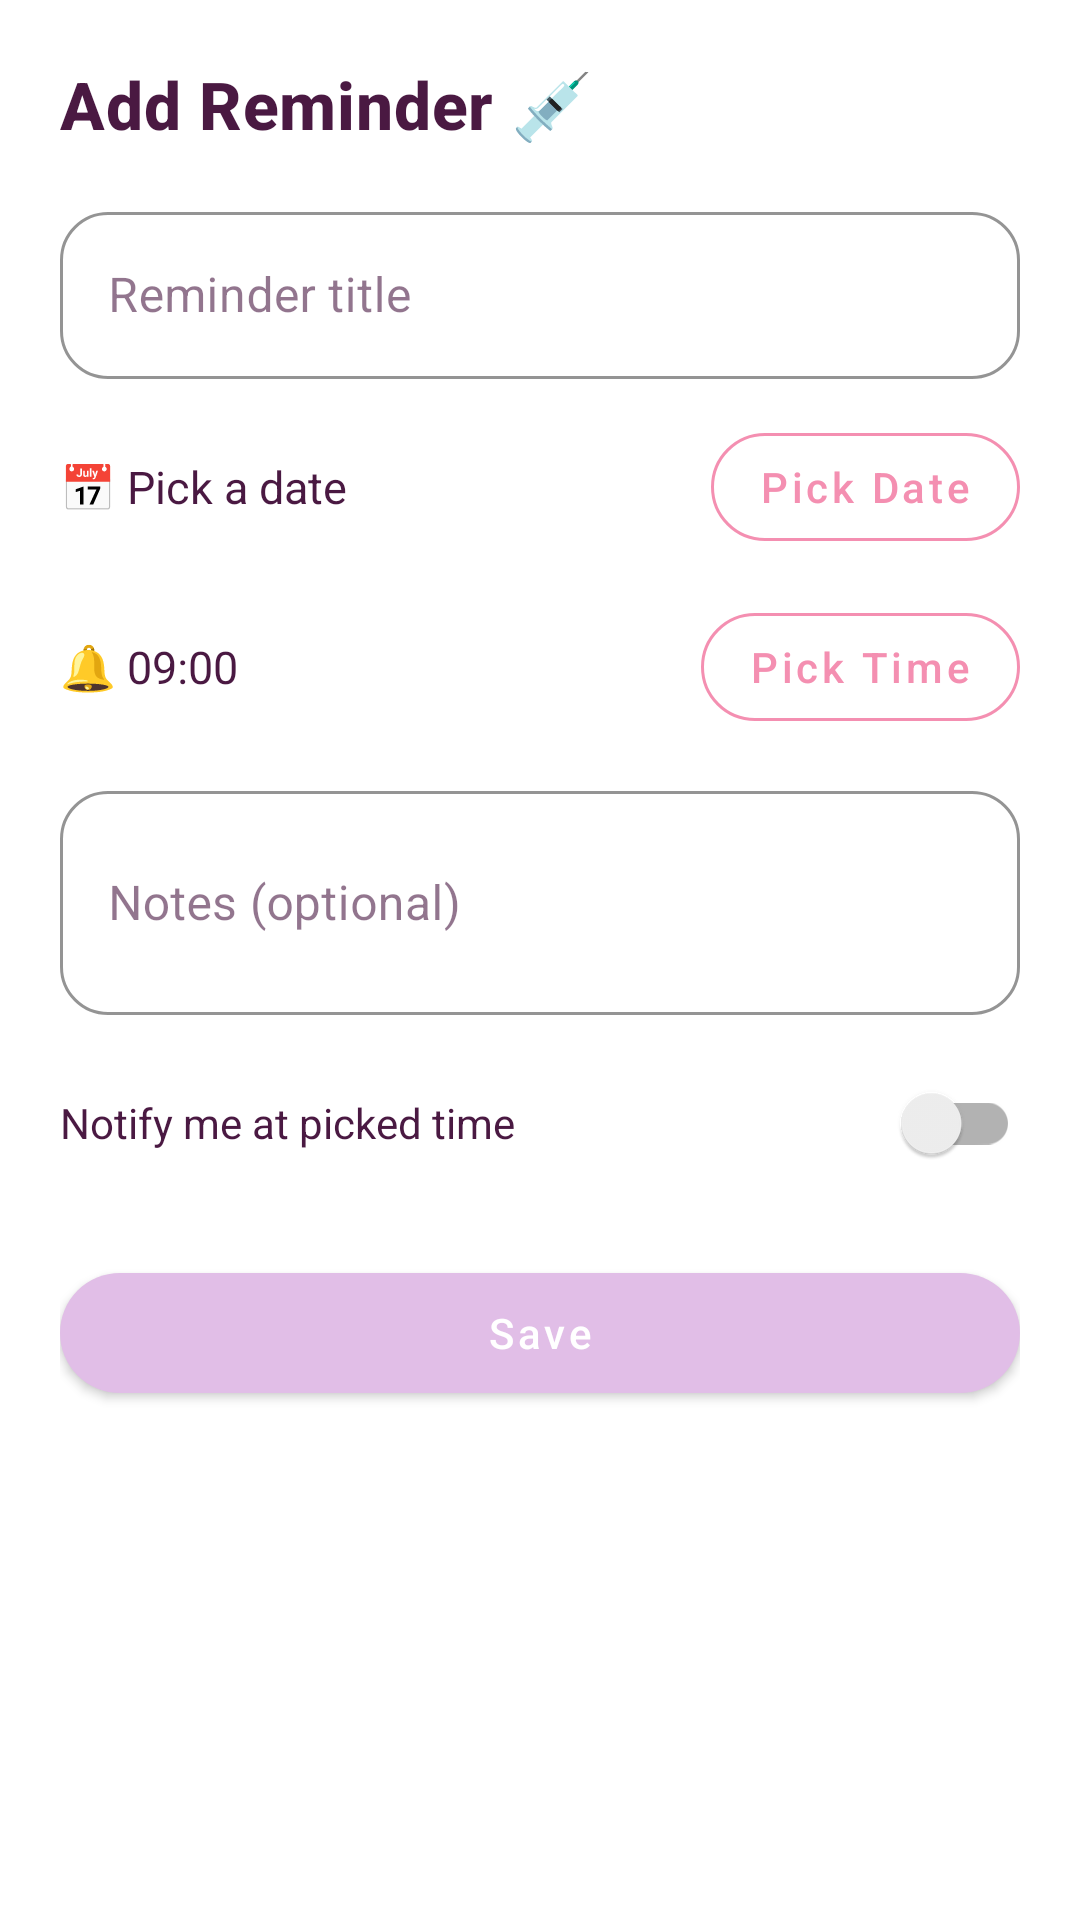

Reconstruct the res/layout file that produces this screen, plus the resources it refers to.
<!-- AndroidManifest.xml: application theme Theme.CatCare -->
<!-- res/layout/sheet_add_reminder.xml -->
<?xml version="1.0" encoding="utf-8"?>
<LinearLayout
    xmlns:android="http://schemas.android.com/apk/res/android"
    xmlns:app="http://schemas.android.com/apk/res-auto"
    android:layout_width="match_parent"
    android:layout_height="wrap_content"
    android:orientation="vertical"
    android:padding="20dp"
    android:background="@color/bg_card">

    <TextView
        android:layout_width="wrap_content"
        android:layout_height="wrap_content"
        android:text="Add Reminder 💉"
        style="@style/TextAppearance.CatCare.Title"
        android:layout_marginBottom="16dp" />

    
    <com.google.android.material.textfield.TextInputLayout
        android:layout_width="match_parent"
        android:layout_height="wrap_content"
        android:hint="@string/reminder_title_hint"
        android:layout_marginBottom="12dp"
        style="@style/Widget.CatCare.TextInput">
        <com.google.android.material.textfield.TextInputEditText
            android:id="@+id/et_reminder_title"
            android:layout_width="match_parent"
            android:layout_height="wrap_content"
            android:textColor="@color/text_primary"
            android:inputType="textCapSentences" />
    </com.google.android.material.textfield.TextInputLayout>

    
    <LinearLayout
        android:layout_width="match_parent"
        android:layout_height="wrap_content"
        android:orientation="horizontal"
        android:gravity="center_vertical"
        android:layout_marginBottom="12dp">

        <TextView
            android:id="@+id/tv_selected_date"
            android:layout_width="0dp"
            android:layout_height="wrap_content"
            android:layout_weight="1"
            android:textSize="15sp"
            android:textColor="@color/text_primary"
            android:text="📅 Pick a date" />

        <com.google.android.material.button.MaterialButton
            android:id="@+id/btn_pick_date"
            android:layout_width="wrap_content"
            android:layout_height="wrap_content"
            android:text="Pick Date"
            style="@style/Widget.CatCare.Button.Outline" />

    </LinearLayout>

    
    <LinearLayout
        android:layout_width="match_parent"
        android:layout_height="wrap_content"
        android:orientation="horizontal"
        android:gravity="center_vertical"
        android:layout_marginBottom="12dp">

        <TextView
            android:id="@+id/tv_reminder_time"
            android:layout_width="0dp"
            android:layout_height="wrap_content"
            android:layout_weight="1"
            android:textSize="15sp"
            android:textColor="@color/text_primary"
            android:text="🔔 09:00" />

        <com.google.android.material.button.MaterialButton
            android:id="@+id/btn_pick_reminder_time"
            android:layout_width="wrap_content"
            android:layout_height="wrap_content"
            android:text="Pick Time"
            style="@style/Widget.CatCare.Button.Outline" />

    </LinearLayout>

    
    <com.google.android.material.textfield.TextInputLayout
        android:layout_width="match_parent"
        android:layout_height="wrap_content"
        android:hint="@string/reminder_notes_hint"
        android:layout_marginBottom="12dp"
        style="@style/Widget.CatCare.TextInput">
        <com.google.android.material.textfield.TextInputEditText
            android:id="@+id/et_reminder_notes"
            android:layout_width="match_parent"
            android:layout_height="wrap_content"
            android:textColor="@color/text_primary"
            android:inputType="textMultiLine"
            android:minLines="2" />
    </com.google.android.material.textfield.TextInputLayout>

    
    <LinearLayout
        android:layout_width="match_parent"
        android:layout_height="wrap_content"
        android:orientation="horizontal"
        android:gravity="center_vertical"
        android:layout_marginBottom="20dp">

        <TextView
            android:layout_width="0dp"
            android:layout_height="wrap_content"
            android:layout_weight="1"
            android:text="Notify me at picked time"
            android:textSize="14sp"
            android:textColor="@color/text_primary" />

        <androidx.appcompat.widget.SwitchCompat
            android:id="@+id/sw_notify"
            android:layout_width="wrap_content"
            android:layout_height="wrap_content" />

    </LinearLayout>

    
    <com.google.android.material.button.MaterialButton
        android:id="@+id/btn_save_reminder"
        android:layout_width="match_parent"
        android:layout_height="52dp"
        android:text="@string/save"
        style="@style/Widget.CatCare.Button"
        app:backgroundTint="@color/lavender" />

</LinearLayout>
<!-- resources referenced by this layout -->
<resources>
  <color name="bg_card">#FFFFFF</color>
  <color name="lavender">#E1BEE7</color>
  <color name="text_primary">#4A1942</color>
  <string name="reminder_notes_hint">Notes (optional)</string>
  <string name="reminder_title_hint">Reminder title</string>
  <string name="save">Save</string>
  <style name="TextAppearance.CatCare.Title" parent="TextAppearance.MaterialComponents.Headline6">
          <item name="android:textSize">22sp</item>
          <item name="android:textColor">@color/text_primary</item>
          <item name="android:textStyle">bold</item>
      </style>
  <style name="Widget.CatCare.Button" parent="Widget.MaterialComponents.Button">
          <item name="backgroundTint">@color/pink_primary</item>
          <item name="android:textColor">@color/text_white</item>
          <item name="cornerRadius">24dp</item>
          <item name="android:textAllCaps">false</item>
          <item name="android:paddingStart">24dp</item>
          <item name="android:paddingEnd">24dp</item>
      </style>
  <style name="Widget.CatCare.Button.Outline" parent="Widget.MaterialComponents.Button.OutlinedButton">
          <item name="strokeColor">@color/pink_primary</item>
          <item name="android:textColor">@color/pink_primary</item>
          <item name="cornerRadius">24dp</item>
          <item name="android:textAllCaps">false</item>
      </style>
  <style name="Widget.CatCare.TextInput" parent="Widget.MaterialComponents.TextInputLayout.OutlinedBox">
          <item name="boxStrokeColor">@color/pink_soft</item>
          <item name="hintTextColor">@color/text_secondary</item>
          <item name="boxCornerRadiusTopStart">16dp</item>
          <item name="boxCornerRadiusTopEnd">16dp</item>
          <item name="boxCornerRadiusBottomStart">16dp</item>
          <item name="boxCornerRadiusBottomEnd">16dp</item>
      </style>
  <style name="Theme.CatCare" parent="Theme.MaterialComponents.DayNight.NoActionBar">
          <item name="colorPrimary">@color/pink_primary</item>
          <item name="colorPrimaryVariant">@color/pink_soft</item>
          <item name="colorOnPrimary">@color/text_white</item>
          <item name="colorSecondary">@color/peach_primary</item>
          <item name="colorSecondaryVariant">@color/peach_dark</item>
          <item name="colorOnSecondary">@color/text_primary</item>
          <item name="android:colorBackground">@color/bg_main</item>
          <item name="colorSurface">@color/bg_card</item>
          <item name="colorOnSurface">@color/text_primary</item>
          <item name="android:statusBarColor">@color/pink_light</item>
          <item name="android:navigationBarColor">@color/bg_card</item>
          <item name="android:editTextColor">@color/text_primary</item>
          <item name="android:textColorPrimary">@color/text_primary</item>
          <item name="android:textColorSecondary">@color/text_secondary</item>
          <item name="editTextColor">@color/text_primary</item>
          <item name="android:spinnerItemStyle">@style/Widget.CatCare.SpinnerItem</item>
          <item name="android:dropDownListViewStyle">@style/Widget.CatCare.SpinnerDropDown</item>
      </style>
  <color name="pink_primary">#F48FB1</color>
  <color name="text_white">#FFFFFF</color>
  <color name="pink_soft">#F8BBD0</color>
  <color name="text_secondary">#9C6B8E</color>
  <color name="peach_primary">#FFCCBC</color>
  <color name="peach_dark">#FF8A65</color>
  <color name="bg_main">#FFF5F7</color>
  <color name="pink_light">#FCE4EC</color>
  <style name="Widget.CatCare.SpinnerItem" parent="Widget.AppCompat.TextView.SpinnerItem">
          <item name="android:textColor">@color/text_primary</item>
          <item name="android:textSize">14sp</item>
      </style>
  <style name="Widget.CatCare.SpinnerDropDown" parent="Widget.AppCompat.ListView.DropDown">
          <item name="android:textColor">@color/text_primary</item>
      </style>
</resources>
